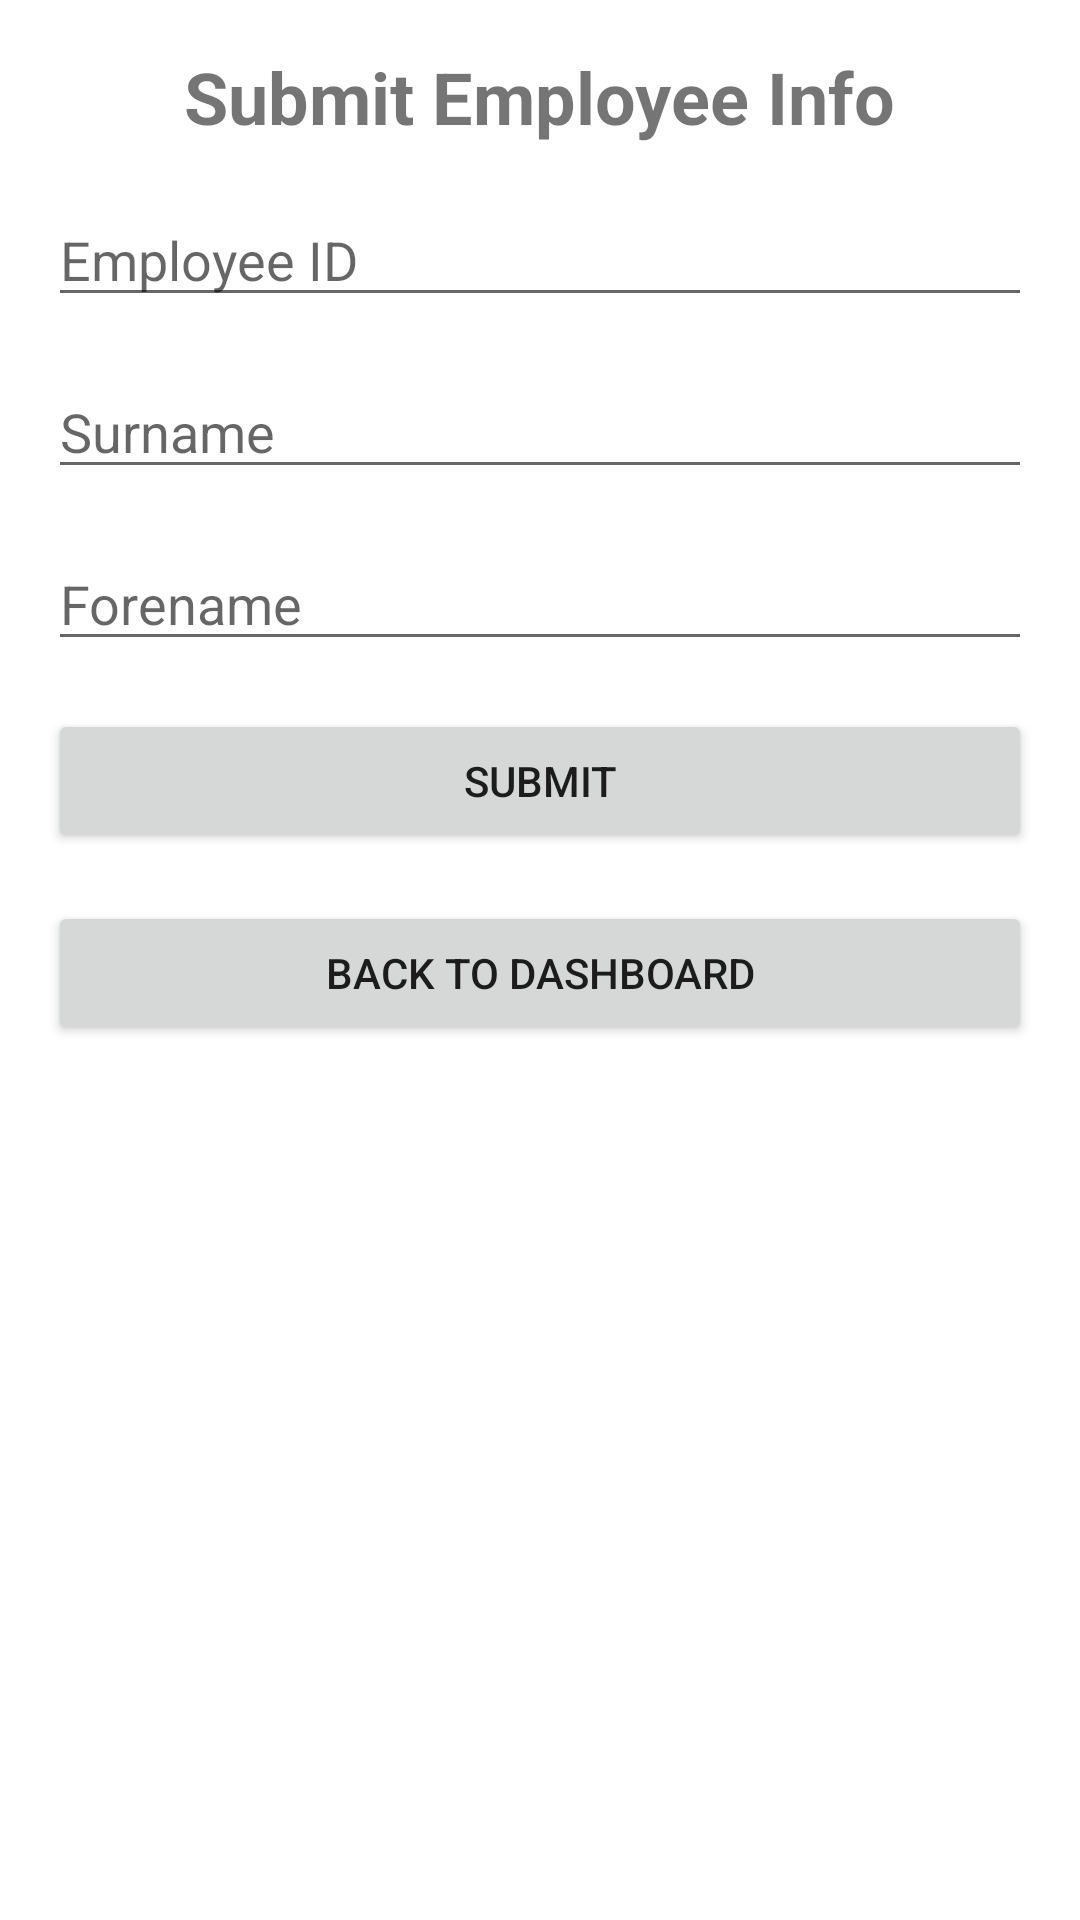

Produce the Android XML layout that renders to this screen, including the resource entries it uses.
<!-- AndroidManifest.xml: application theme Theme.MyApplication -->
<!-- res/layout/activity_submit_employee.xml -->
<androidx.constraintlayout.widget.ConstraintLayout
    xmlns:android="http://schemas.android.com/apk/res/android"
    xmlns:app="http://schemas.android.com/apk/res-auto"
    xmlns:tools="http://schemas.android.com/tools"
    android:layout_width="match_parent"
    android:layout_height="match_parent"
    android:padding="16dp"
    tools:context=".SubmitEmployeeActivity">

    <TextView
        android:id="@+id/textViewTitle"
        android:layout_width="wrap_content"
        android:layout_height="wrap_content"
        android:text="Submit Employee Info"
        android:textSize="24sp"
        android:textStyle="bold"
        app:layout_constraintTop_toTopOf="parent"
        app:layout_constraintStart_toStartOf="parent"
        app:layout_constraintEnd_toEndOf="parent"
        android:layout_marginBottom="24dp" />

    <EditText
        android:id="@+id/editTextId"
        android:layout_width="0dp"
        android:layout_height="wrap_content"
        android:hint="Employee ID"
        android:inputType="number"
        app:layout_constraintTop_toBottomOf="@id/textViewTitle"
        app:layout_constraintStart_toStartOf="parent"
        app:layout_constraintEnd_toEndOf="parent"
        android:layout_marginTop="16dp" />

    <EditText
        android:id="@+id/editTextSurname"
        android:layout_width="0dp"
        android:layout_height="wrap_content"
        android:hint="Surname"
        android:inputType="textPersonName"
        app:layout_constraintTop_toBottomOf="@id/editTextId"
        app:layout_constraintStart_toStartOf="parent"
        app:layout_constraintEnd_toEndOf="parent"
        android:layout_marginTop="16dp" />

    <EditText
        android:id="@+id/editTextForename"
        android:layout_width="0dp"
        android:layout_height="wrap_content"
        android:hint="Forename"
        android:inputType="textPersonName"
        app:layout_constraintTop_toBottomOf="@id/editTextSurname"
        app:layout_constraintStart_toStartOf="parent"
        app:layout_constraintEnd_toEndOf="parent"
        android:layout_marginTop="16dp" />

    <Button
        android:id="@+id/buttonEmployeeSubmit"
        android:layout_width="0dp"
        android:layout_height="wrap_content"
        android:text="Submit"
        app:layout_constraintTop_toBottomOf="@id/editTextForename"
        app:layout_constraintStart_toStartOf="parent"
        app:layout_constraintEnd_toEndOf="parent"
        android:layout_marginTop="16dp" />

    <Button
        android:id="@+id/buttonBackToDashboard"
        android:layout_width="0dp"
        android:layout_height="wrap_content"
        android:text="Back to Dashboard"
        app:layout_constraintTop_toBottomOf="@id/buttonEmployeeSubmit"
        app:layout_constraintStart_toStartOf="parent"
        app:layout_constraintEnd_toEndOf="parent"
        android:layout_marginTop="16dp" />

</androidx.constraintlayout.widget.ConstraintLayout>
<!-- resources referenced by this layout -->
<resources>
  <style name="Theme.MyApplication" parent="Theme.MaterialComponents.DayNight.DarkActionBar">
          
          <item name="colorPrimary">@color/PrimaryColor</item>
          <item name="colorPrimaryVariant">@color/PrimaryDarkColor</item>
          <item name="colorOnPrimary">@color/TextColor</item>
          
          <item name="colorSecondary">@color/AccentColor</item>
          <item name="colorSecondaryVariant">@color/PrimaryDarkColor</item>
          <item name="colorOnSecondary">@color/TextColor</item>
          
          <item name="android:statusBarColor">@color/PrimaryDarkColor</item>
          
      </style>
  <color name="PrimaryColor">#D32F2F</color>
  <color name="PrimaryDarkColor">#B71C1C</color>
  <color name="TextColor">#FFFFFF</color>
  <color name="AccentColor">#FFCDD2</color>
</resources>
